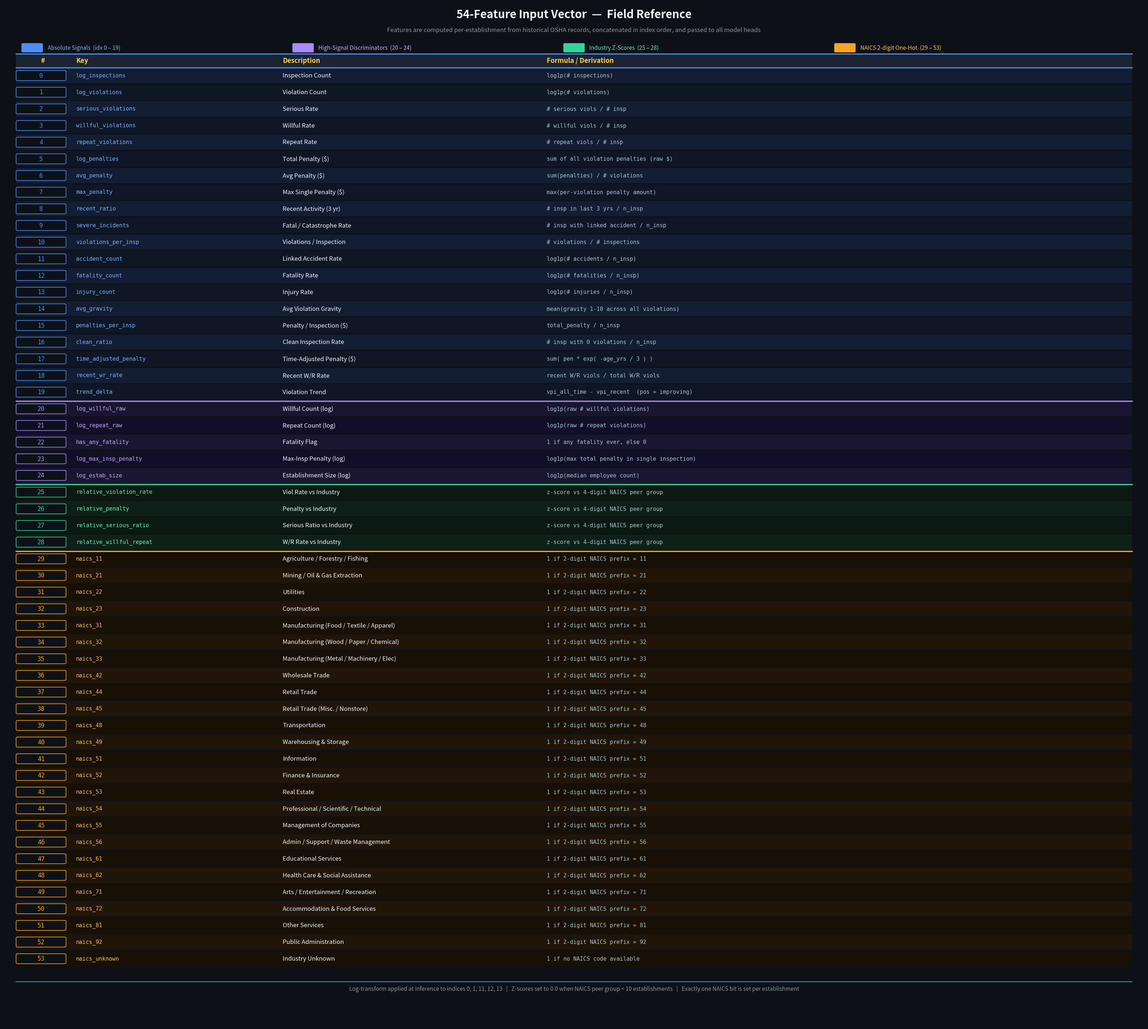

Write the Python code that produced this figure. (Note: this script raises an exception after producing the figure.)
import matplotlib
matplotlib.use('Agg')
import matplotlib.pyplot as plt
import matplotlib.patches as mpatches

features = [
    (0,  'log_inspections',         'Inspection Count',              'log1p(# inspections)',                          'Absolute', 'float'),
    (1,  'log_violations',          'Violation Count',               'log1p(# violations)',                           'Absolute', 'float'),
    (2,  'serious_violations',      'Serious Rate',                  '# serious viols / # insp',                      'Absolute', 'rate'),
    (3,  'willful_violations',      'Willful Rate',                  '# willful viols / # insp',                      'Absolute', 'rate'),
    (4,  'repeat_violations',       'Repeat Rate',                   '# repeat viols / # insp',                       'Absolute', 'rate'),
    (5,  'log_penalties',           'Total Penalty ($)',              'sum of all violation penalties (raw $)',         'Absolute', '$'),
    (6,  'avg_penalty',             'Avg Penalty ($)',                'sum(penalties) / # violations',                 'Absolute', '$'),
    (7,  'max_penalty',             'Max Single Penalty ($)',         'max(per-violation penalty amount)',              'Absolute', '$'),
    (8,  'recent_ratio',            'Recent Activity (3 yr)',         '# insp in last 3 yrs / n_insp',                 'Absolute', 'rate'),
    (9,  'severe_incidents',        'Fatal / Catastrophe Rate',      '# insp with linked accident / n_insp',          'Absolute', 'rate'),
    (10, 'violations_per_insp',     'Violations / Inspection',       '# violations / # inspections',                  'Absolute', 'count'),
    (11, 'accident_count',          'Linked Accident Rate',          'log1p(# accidents / n_insp)',                   'Absolute', 'float'),
    (12, 'fatality_count',          'Fatality Rate',                 'log1p(# fatalities / n_insp)',                  'Absolute', 'float'),
    (13, 'injury_count',            'Injury Rate',                   'log1p(# injuries / n_insp)',                    'Absolute', 'float'),
    (14, 'avg_gravity',             'Avg Violation Gravity',         'mean(gravity 1-10 across all violations)',       'Absolute', 'score'),
    (15, 'penalties_per_insp',      'Penalty / Inspection ($)',      'total_penalty / n_insp',                        'Absolute', '$'),
    (16, 'clean_ratio',             'Clean Inspection Rate',         '# insp with 0 violations / n_insp',             'Absolute', 'rate'),
    (17, 'time_adjusted_penalty',   'Time-Adjusted Penalty ($)',     'sum( pen * exp( -age_yrs / 3 ) )',              'Absolute', '$'),
    (18, 'recent_wr_rate',          'Recent W/R Rate',               'recent W/R viols / total W/R viols',            'Absolute', 'rate'),
    (19, 'trend_delta',             'Violation Trend',               'vpi_all_time - vpi_recent  (pos = improving)',  'Absolute', 'delta'),
    (20, 'log_willful_raw',         'Willful Count (log)',           'log1p(raw # willful violations)',               'Disc.',    'float'),
    (21, 'log_repeat_raw',          'Repeat Count (log)',            'log1p(raw # repeat violations)',                'Disc.',    'float'),
    (22, 'has_any_fatality',        'Fatality Flag',                 '1 if any fatality ever, else 0',               'Disc.',    'binary'),
    (23, 'log_max_insp_penalty',    'Max-Insp Penalty (log)',        'log1p(max total penalty in single inspection)', 'Disc.',    'float'),
    (24, 'log_estab_size',          'Establishment Size (log)',      'log1p(median employee count)',                  'Disc.',    'float'),
    (25, 'relative_violation_rate', 'Viol Rate vs Industry',         'z-score vs 4-digit NAICS peer group',          'Z-Score',  'z'),
    (26, 'relative_penalty',        'Penalty vs Industry',           'z-score vs 4-digit NAICS peer group',          'Z-Score',  'z'),
    (27, 'relative_serious_ratio',  'Serious Ratio vs Industry',     'z-score vs 4-digit NAICS peer group',          'Z-Score',  'z'),
    (28, 'relative_willful_repeat', 'W/R Rate vs Industry',          'z-score vs 4-digit NAICS peer group',          'Z-Score',  'z'),
    (29, 'naics_11', 'Agriculture / Forestry / Fishing',         '1 if 2-digit NAICS prefix = 11',  'NAICS', 'binary'),
    (30, 'naics_21', 'Mining / Oil & Gas Extraction',            '1 if 2-digit NAICS prefix = 21',  'NAICS', 'binary'),
    (31, 'naics_22', 'Utilities',                                '1 if 2-digit NAICS prefix = 22',  'NAICS', 'binary'),
    (32, 'naics_23', 'Construction',                             '1 if 2-digit NAICS prefix = 23',  'NAICS', 'binary'),
    (33, 'naics_31', 'Manufacturing (Food / Textile / Apparel)', '1 if 2-digit NAICS prefix = 31',  'NAICS', 'binary'),
    (34, 'naics_32', 'Manufacturing (Wood / Paper / Chemical)',  '1 if 2-digit NAICS prefix = 32',  'NAICS', 'binary'),
    (35, 'naics_33', 'Manufacturing (Metal / Machinery / Elec)','1 if 2-digit NAICS prefix = 33',  'NAICS', 'binary'),
    (36, 'naics_42', 'Wholesale Trade',                          '1 if 2-digit NAICS prefix = 42',  'NAICS', 'binary'),
    (37, 'naics_44', 'Retail Trade',                             '1 if 2-digit NAICS prefix = 44',  'NAICS', 'binary'),
    (38, 'naics_45', 'Retail Trade (Misc. / Nonstore)',          '1 if 2-digit NAICS prefix = 45',  'NAICS', 'binary'),
    (39, 'naics_48', 'Transportation',                           '1 if 2-digit NAICS prefix = 48',  'NAICS', 'binary'),
    (40, 'naics_49', 'Warehousing & Storage',                    '1 if 2-digit NAICS prefix = 49',  'NAICS', 'binary'),
    (41, 'naics_51', 'Information',                              '1 if 2-digit NAICS prefix = 51',  'NAICS', 'binary'),
    (42, 'naics_52', 'Finance & Insurance',                      '1 if 2-digit NAICS prefix = 52',  'NAICS', 'binary'),
    (43, 'naics_53', 'Real Estate',                              '1 if 2-digit NAICS prefix = 53',  'NAICS', 'binary'),
    (44, 'naics_54', 'Professional / Scientific / Technical',    '1 if 2-digit NAICS prefix = 54',  'NAICS', 'binary'),
    (45, 'naics_55', 'Management of Companies',                  '1 if 2-digit NAICS prefix = 55',  'NAICS', 'binary'),
    (46, 'naics_56', 'Admin / Support / Waste Management',       '1 if 2-digit NAICS prefix = 56',  'NAICS', 'binary'),
    (47, 'naics_61', 'Educational Services',                     '1 if 2-digit NAICS prefix = 61',  'NAICS', 'binary'),
    (48, 'naics_62', 'Health Care & Social Assistance',          '1 if 2-digit NAICS prefix = 62',  'NAICS', 'binary'),
    (49, 'naics_71', 'Arts / Entertainment / Recreation',        '1 if 2-digit NAICS prefix = 71',  'NAICS', 'binary'),
    (50, 'naics_72', 'Accommodation & Food Services',            '1 if 2-digit NAICS prefix = 72',  'NAICS', 'binary'),
    (51, 'naics_81', 'Other Services',                           '1 if 2-digit NAICS prefix = 81',  'NAICS', 'binary'),
    (52, 'naics_92', 'Public Administration',                    '1 if 2-digit NAICS prefix = 92',  'NAICS', 'binary'),
    (53, 'naics_unknown', 'Industry Unknown',                    '1 if no NAICS code available',    'NAICS', 'binary'),
]

GROUP_STYLE = {
    'Absolute': {'bg': '#131D33', 'bg_alt': '#0F1626', 'pill': '#4F8EF7', 'text': '#7BB3FF', 'brk': '#4F8EF7'},
    'Disc.':    {'bg': '#1A1530', 'bg_alt': '#130E27', 'pill': '#A78BFA', 'text': '#C4AAFF', 'brk': '#A78BFA'},
    'Z-Score':  {'bg': '#0F2018', 'bg_alt': '#0B1912', 'pill': '#34D399', 'text': '#6DEBBA', 'brk': '#34D399'},
    'NAICS':    {'bg': '#201508', 'bg_alt': '#180F05', 'pill': '#F5A623', 'text': '#FAC26A', 'brk': '#F5A623'},
}

BG    = '#0D1117'
PANEL = '#161B22'
BORDER= '#2D3748'
WHITE = '#F0F6FC'
DIM   = '#8B949E'
GOLD  = '#FCD34D'

N  = len(features)
RH = 0.90   # row height in data units

# Canvas coordinate system: 0-32 wide
XL, XR = 0.35, 31.65   # left/right table edges
CW = XR - XL           # 31.30 usable width

TOTAL_Y = N * RH + 6.0

fig = plt.figure(figsize=(32, TOTAL_Y * 0.52))
fig.patch.set_facecolor(BG)
ax = fig.add_axes([0.01, 0.005, 0.98, 0.99])
ax.set_xlim(0, 32)
ax.set_ylim(-0.6, TOTAL_Y)
ax.axis('off')

XMID = (XL + XR) / 2   # 16.0 — natural centre

def txt(x, y, s, size=9, color=WHITE, ha='left', va='center', bold=False, mono=False):
    ax.text(x, y, s, fontsize=size, color=color, ha=ha, va=va,
            fontweight='bold' if bold else 'normal',
            fontfamily='monospace' if mono else 'sans-serif', zorder=5,
            clip_on=False)

def hline(y, color=BORDER, lw=0.7):
    ax.plot([XL, XR], [y, y], color=color, lw=lw, zorder=3)

# Column layout — fields fill XL..XR exactly, centred under title
# (x_start, width, header, align)
COLS = [
    (XL,        1.50, '#',                   'center'),
    (XL+1.50,   5.80, 'Key',                 'left'),
    (XL+7.30,   7.40, 'Description',         'left'),
    (XL+14.70, 16.60, 'Formula / Derivation','left'),
]

# TITLE
ty = TOTAL_Y - 0.60
txt(XMID, ty, '54-Feature Input Vector  —  Field Reference', size=22, bold=True, color=WHITE, ha='center')
txt(XMID, ty - 0.85,
    'Features are computed per-establishment from historical OSHA records, concatenated in index order, and passed to all model heads',
    size=12, color=DIM, ha='center')

# LEGEND
legend = [
    ('Absolute Signals  (idx 0 – 19)', 'Absolute'),
    ('High-Signal Discriminators  (20 – 24)', 'Disc.'),
    ('Industry Z-Scores  (25 – 28)', 'Z-Score'),
    ('NAICS 2-digit One-Hot  (29 – 53)', 'NAICS'),
]
lx = XL + 0.2
for lbl, grp in legend:
    st = GROUP_STYLE[grp]
    pill = mpatches.FancyBboxPatch((lx, ty - 2.0), 0.50, 0.40,
        boxstyle='round,pad=0.05', lw=0, facecolor=st['pill'], zorder=4)
    ax.add_patch(pill)
    txt(lx + 0.68, ty - 1.80, lbl, size=11, color=st['text'])
    lx += 7.6

# COLUMN HEADER
hy = TOTAL_Y - 3.10
hdr = mpatches.FancyBboxPatch((XL, hy - 0.38), CW, 0.76,
    boxstyle='square,pad=0', facecolor='#1C2333', lw=0, zorder=2)
ax.add_patch(hdr)
hline(hy - 0.38, color='#4F8EF7', lw=2.2)
hline(hy + 0.38, color='#4F8EF7', lw=2.2)

for (cx, cw, ch, ca) in COLS:
    hx = cx + (cw/2 if ca == 'center' else 0.18)
    txt(hx, hy, ch, size=13, bold=True, color=GOLD, ha=ca)

# DATA ROWS
section_breaks = {20, 25, 29}

C_IDX   = COLS[0][0]          # 0.35
C_KEY   = COLS[1][0]          # 1.85
C_DESC  = COLS[2][0]          # 7.65
C_FORM  = COLS[3][0]          # 15.05

for i, (idx, key, desc, formula, group, dtype) in enumerate(features):
    y = TOTAL_Y - 3.90 - i * RH
    st = GROUP_STYLE[group]
    fc = st['bg'] if i % 2 == 0 else st['bg_alt']

    bg = mpatches.FancyBboxPatch((XL, y - RH * 0.46), CW, RH * 0.92,
        boxstyle='square,pad=0', lw=0, facecolor=fc, zorder=2)
    ax.add_patch(bg)

    if idx in section_breaks:
        ax.plot([XL, XR], [y + RH * 0.46, y + RH * 0.46],
                color=st['brk'], lw=2.5, zorder=4)

    # index pill
    ip = mpatches.FancyBboxPatch((C_IDX + 0.05, y - 0.22), 1.30, 0.44,
        boxstyle='round,pad=0.05', lw=1.2,
        facecolor=BG, edgecolor=st['pill'], zorder=4)
    ax.add_patch(ip)
    txt(C_IDX + 0.70, y, str(idx), size=12, color=st['pill'], ha='center', mono=True)

    txt(C_KEY  + 0.18, y, key,     size=11,  color=st['text'],  mono=True)
    txt(C_DESC + 0.18, y, desc,    size=12,  color=WHITE)
    txt(C_FORM + 0.18, y, formula, size=11,  color='#A8C4CC',   mono=True)

# FOOTER
fy = TOTAL_Y - 3.90 - N * RH - 0.35
hline(fy, color='#4F8EF7', lw=1.5)
txt(XMID, fy - 0.38,
    'Log-transform applied at inference to indices 0, 1, 11, 12, 13   |   '
    'Z-scores set to 0.0 when NAICS peer group < 10 establishments   |   '
    'Exactly one NAICS bit is set per establishment',
    size=11, color=DIM, ha='center')

plt.savefig('plots/feature_vector_table.png', dpi=180, bbox_inches='tight',
            facecolor=fig.get_facecolor())
print('Saved: plots/feature_vector_table.png')
